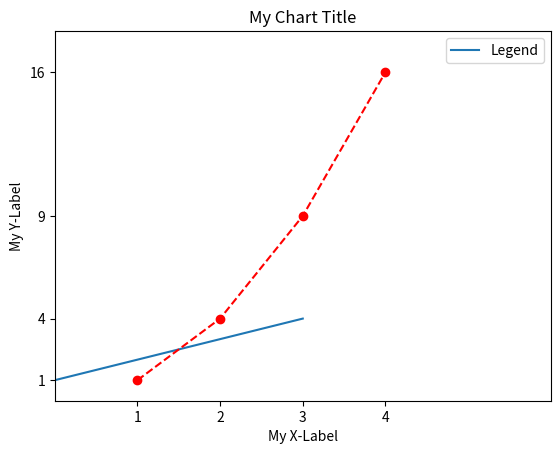
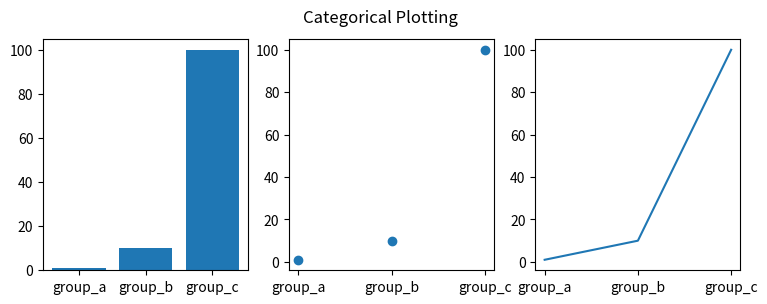

The matplotlib source for these figures, in order:
import matplotlib.pyplot as plt
import numpy as np

plt.plot([1, 2, 3, 4])

plt.show()

plt.plot([1, 2, 3, 4], [1, 4, 9, 16],c='r',marker='o',linestyle='--')

plt.axis([0, 6, 0, 18])
plt.title('My Chart Title')
plt.xlabel('My X-Label')
plt.ylabel('My Y-Label')
plt.legend(['Legend'])
plt.xticks([1, 2, 3, 4])
plt.yticks([1, 4, 9, 16])

plt.show()

names = ['group_a', 'group_b', 'group_c']
values = [1, 10, 100]

plt.figure(figsize=(9, 3))

plt.subplot(1,3,1)
plt.bar(names, values)
plt.subplot(1,3,2)
plt.scatter(names, values)
plt.subplot(1,3,3)
plt.plot(names, values)
plt.suptitle('Categorical Plotting')
plt.show()